The GitHub repository seba0456/Margonem-Captcha-Solver contains a labelled image folder "Margonem-Captcha-Solver" with 2 categories: blank, not blank. Examples follow, each with its label.

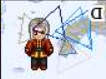
Label: not blank

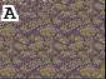
Label: blank

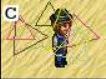
Label: not blank

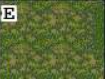
Label: blank

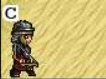
Label: blank

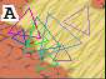
Label: not blank
